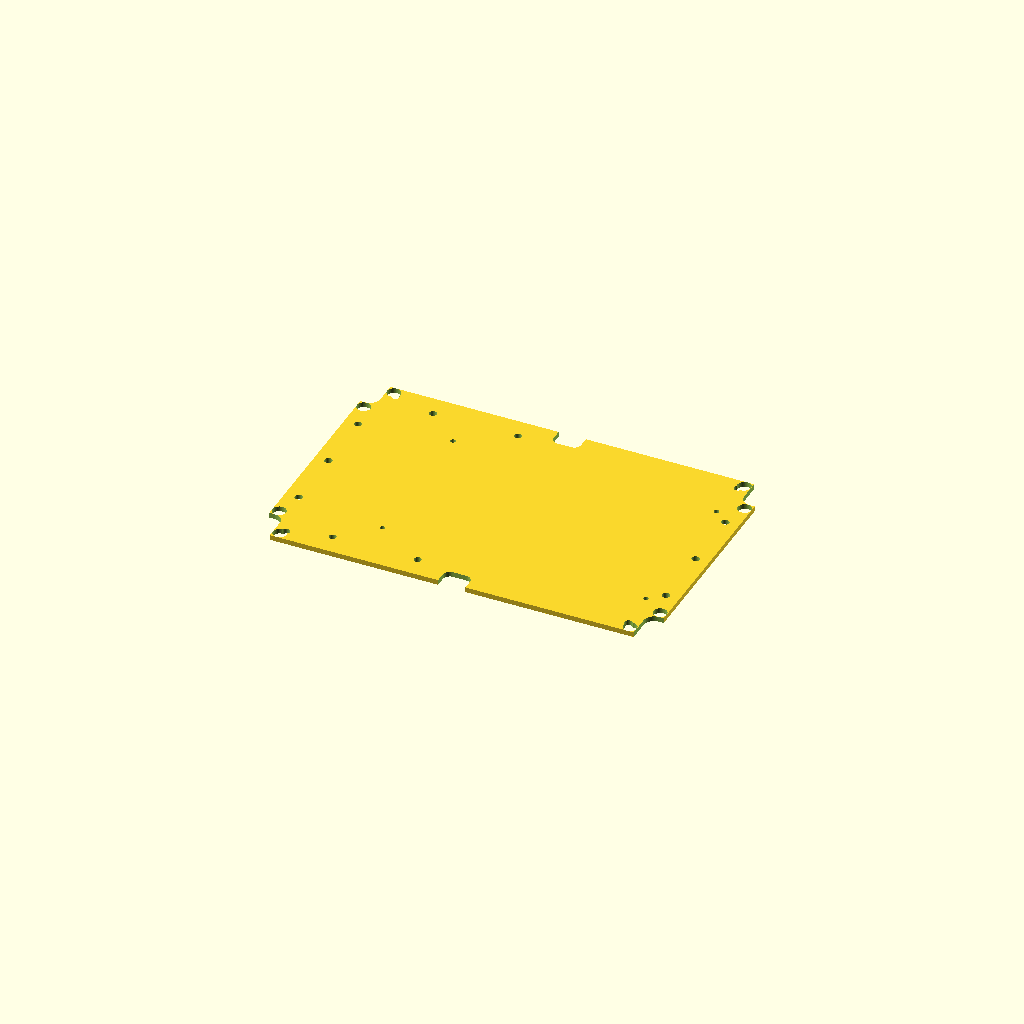
Cell 1: the model at its default parameters.
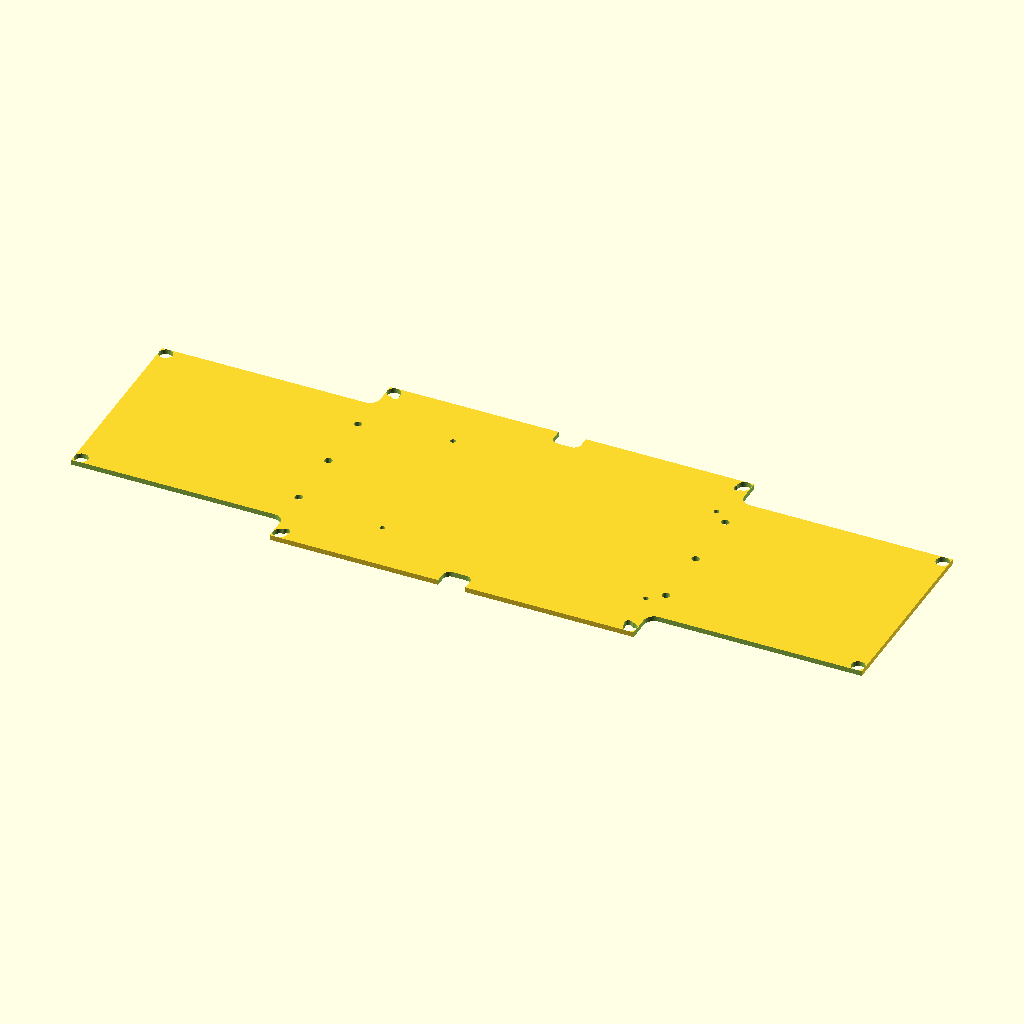
Cell 2 — box_inner_w set to 466, the other parameters unchanged.
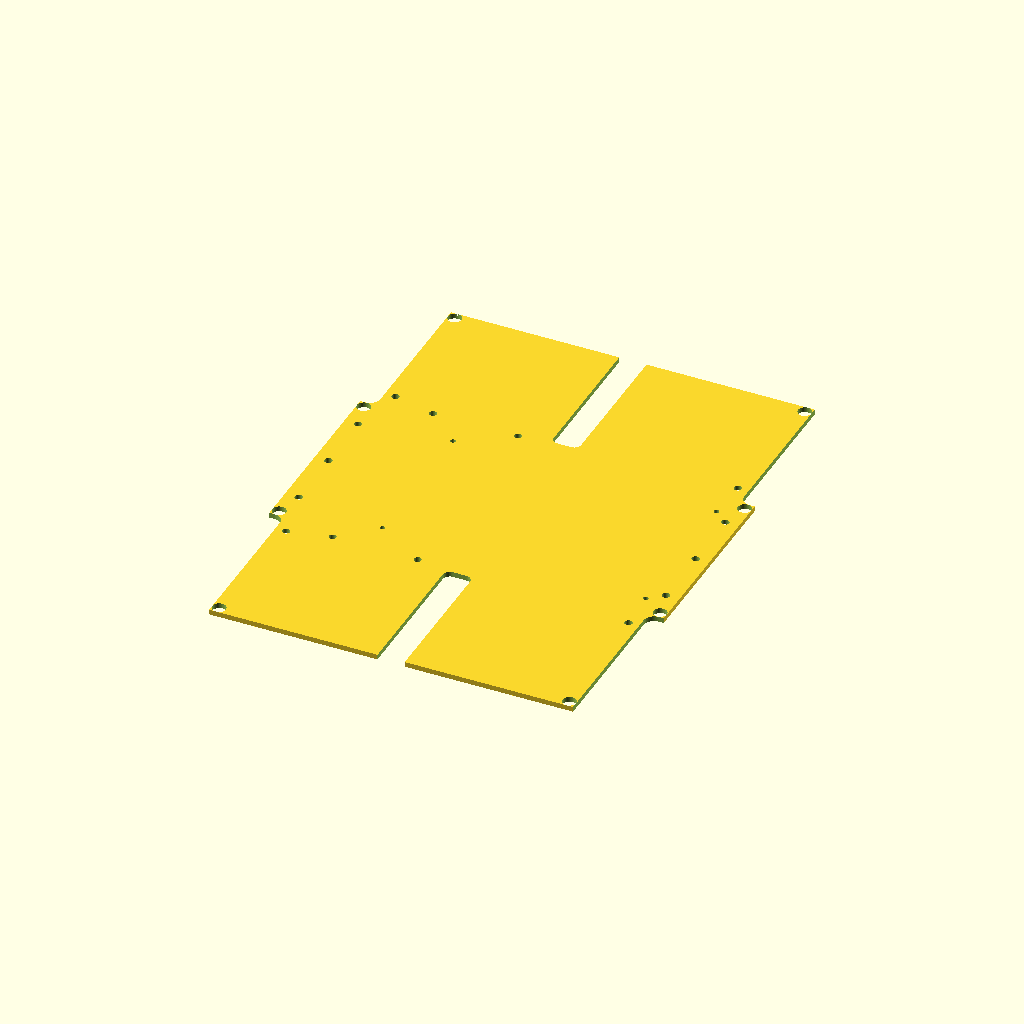
Cell 3: the same model with box_inner_d = 306.
One fixed orthographic camera (rotation 55°, 0°, 25°; colour scheme Cornfield) for every cell.
OpenSCAD source file models/mounting_plate.scad:
// Mounting plate for PC 240011 G 5U enclosure (Unterteil)
// Screws onto all box bosses; carries Revolt NX-6815 controller + breadboard.
//
// ── All dimensions in mm. Edit parameters only — no numbers elsewhere. ───────

// ── Box reference (drawing 5U240011 G) ───────────────────────────────────────
box_outer_w         = 239;      // 240.3 nominal / 239 actual
box_outer_d         = 159;      // 160.3 nominal / 159 actual
box_inner_w         = 233;      // inner wall-to-wall, long axis  (234.3/233)
box_inner_d         = 153;      // inner wall-to-wall, short axis (154.3/153)
protrusion_span_h   = 216;      // clear span between corner protrusions, horizontal
protrusion_span_v   = 116.7;    // clear span between corner protrusions, vertical

// ── Corner protrusion cutouts (derived from drawing) ─────────────────────────
corner_cut_x    = (box_inner_w - protrusion_span_h) / 2;   // = 8.5 mm
corner_cut_y    = (box_inner_d - protrusion_span_v) / 2;   // = 18.15 mm
corner_margin   = 0.5;   // extra clearance added to each cutout side
corner_cut_r    = 6;     // inner fillet radius matching box R6
corner_notch_r  = 4;     // fillet radius at the two outer step corners of each protrusion cutout

// ── Plate geometry ────────────────────────────────────────────────────────────
plate_fit_margin = 1;    // total clearance so plate slides into box (split across both sides)
plate_w         = box_inner_w - plate_fit_margin;
plate_d         = box_inner_d - plate_fit_margin;
plate_t         = 3;
plate_corner_r  = 4;

// ── Mid-edge notches (top and bottom centre, lid-screw bumps) ─────────────────
mid_notch_depth = (box_inner_d - 136) / 2 + 1.5;   // = 16.5 mm + 1.5 clearance
mid_notch_width = 16;             // estimated — tune to match actual bump width
mid_notch_r     = 4;              // fillet radius on the notch corners

// ── Large bosses — all ø8.5 OD, ø4 inner, M4 clearance ──────────────────────
boss_clearance  = 4.5;

// Boss A — 4 outer-corner bosses
boss_a_h        = 201.4;   // C-C horizontal
boss_a_v        = 138;     // C-C vertical

// Boss B — 4 inner-corner bosses (at base of corner protrusions)
boss_b_h        = protrusion_span_h;   // = 216 mm C-C horizontal
boss_b_v        = 75;                  // C-C vertical

// Boss C — 2 centre wall bosses (one per side wall, at vertical centre Y = 0)
// Vertically aligned with Boss B (same X), centred between the two Boss B rows.
boss_c_x        = boss_b_h / 2;   // = 108 mm — same wall ridge as Boss B
boss_c_y        = 0;

// Small bosses flanking Boss C (ø3, no thread) and tiny centre bosses (ø2):
// these are solid support pegs — they bear the plate from below, no holes needed.

// ── Revolt NX-6815 controller — M4 clearance ─────────────────────────────────
ctrl_hole_dia   = 4.3;
ctrl_h_spacing  = 50;      // C-C horizontal (rotated 90°)
ctrl_v_spacing  = 126.5;   // C-C vertical   (rotated 90°)
ctrl_wall_gap   = 40;      // distance from left plate edge to nearest controller hole
ctrl_center_x   = -plate_w/2 + ctrl_wall_gap + ctrl_h_spacing/2;
ctrl_center_y   = 0;       // group centre offset from plate centre, Y

// ── Breadboard / ESP32 — M2.5 clearance ──────────────────────────────────────
// Breadboard oriented so long axis (155 mm) runs along plate_w.
bb_hole_dia     = 3.0;
bb_h_spacing    = 155;     // C-C along plate width  (long axis of breadboard)
bb_v_spacing    = 89;      // C-C along plate depth  (short axis)
bb_center_x     = 22;      // group centre offset from plate centre, X
bb_center_y     = 0;       // group centre offset from plate centre, Y

// ── Internal ──────────────────────────────────────────────────────────────────
eps = 0.5;
$fn = 64;

// ── Modules ───────────────────────────────────────────────────────────────────

// Solid rounded-rectangle plate, geometric centre at origin, Z = 0..plate_t
module rounded_plate() {
    translate([0, 0, plate_t / 2])
        minkowski() {
            cube([plate_w - 2*plate_corner_r,
                  plate_d - 2*plate_corner_r,
                  plate_t - eps], center = true);
            cylinder(r = plate_corner_r, h = eps);
        }
}

// 4 through-holes at (±h/2, ±v/2)
module hole_pattern(h, v, dia) {
    for (sx = [-1, 1]) for (sy = [-1, 1])
        translate([sx * h/2, sy * v/2, -eps])
            cylinder(d = dia, h = plate_t + 2*eps);
}

// Single through-hole at (x, y)
module single_hole(x, y, dia) {
    translate([x, y, -eps])
        cylinder(d = dia, h = plate_t + 2*eps);
}

// Rounded-rectangle cutout, w × d, with inner fillet radius r, centred at origin
module rounded_cutout(w, d, r) {
    translate([0, 0, -eps])
        linear_extrude(height = plate_t + 2*eps)
            offset(r = r)
                square([max(w - 2*r, eps), max(d - 2*r, eps)], center = true);
}

// ── Assembly ──────────────────────────────────────────────────────────────────
difference() {
    rounded_plate();

    // Boss A: 4 outer-corner bosses
    hole_pattern(boss_a_h, boss_a_v, boss_clearance);

    // Boss B: 4 inner-corner bosses (at protrusion base)
    hole_pattern(boss_b_h, boss_b_v, boss_clearance);

    // Boss C: 2 centre wall bosses
    single_hole(-boss_c_x, boss_c_y, boss_clearance);
    single_hole(+boss_c_x, boss_c_y, boss_clearance);

    // Revolt NX-6815 controller mounting holes
    translate([ctrl_center_x, ctrl_center_y, 0])
        hole_pattern(ctrl_h_spacing, ctrl_v_spacing, ctrl_hole_dia);

    // Breadboard mounting holes
    translate([bb_center_x, bb_center_y, 0])
        hole_pattern(bb_h_spacing, bb_v_spacing, bb_hole_dia);

    // Mid-edge notches: top and bottom centre lid-screw bumps
    // Centred on plate edge so outer half falls outside plate — only inner corners are rounded.
    for (sy = [-1, 1])
        translate([0, sy * plate_d/2, 0])
            rounded_cutout(mid_notch_width, 2*mid_notch_depth, mid_notch_r);

    // Corner protrusion cutouts — centred on plate corner so outer faces fall outside
    // the plate and get clipped; only the single inner corner gets the fillet.
    for (sx = [-1, 1]) for (sy = [-1, 1])
        translate([sx * plate_w/2, sy * plate_d/2, 0])
            rounded_cutout(2 * (corner_cut_x + corner_margin),
                           2 * (corner_cut_y + corner_margin),
                           corner_cut_r);

    // Step corner fillets — remove the two convex outer corners of each protrusion step
    // where the straight plate edge meets the cutout wall (box inner walls are rounded).
    for (sx = [-1, 1]) for (sy = [-1, 1]) {
        // Junction: top/bottom plate edge meets the cutout vertical wall
        translate([sx * (plate_w/2 - (corner_cut_x + corner_margin) - corner_notch_r),
                   sy * (plate_d/2 - corner_notch_r), -eps])
            cylinder(r = corner_notch_r, h = plate_t + 2*eps);
        // Junction: left/right plate edge meets the cutout horizontal wall
        translate([sx * (plate_w/2 - corner_notch_r),
                   sy * (plate_d/2 - (corner_cut_y + corner_margin) - corner_notch_r), -eps])
            cylinder(r = corner_notch_r, h = plate_t + 2*eps);
    }
}
Customizer parameters (derived from the source; name, type, default, range or options):
box_outer_w: number, default 239
box_outer_d: number, default 159
box_inner_w: number, default 233
box_inner_d: number, default 153
protrusion_span_h: number, default 216
protrusion_span_v: number, default 116.7
corner_margin: number, default 0.5
corner_cut_r: number, default 6
corner_notch_r: number, default 4
plate_fit_margin: number, default 1
plate_t: number, default 3
plate_corner_r: number, default 4
mid_notch_width: number, default 16
mid_notch_r: number, default 4
boss_clearance: number, default 4.5
boss_a_h: number, default 201.4
boss_a_v: number, default 138
boss_b_v: number, default 75
boss_c_y: number, default 0
ctrl_hole_dia: number, default 4.3
ctrl_h_spacing: number, default 50
ctrl_v_spacing: number, default 126.5
ctrl_wall_gap: number, default 40
ctrl_center_y: number, default 0
bb_hole_dia: number, default 3
bb_h_spacing: number, default 155
bb_v_spacing: number, default 89
bb_center_x: number, default 22
bb_center_y: number, default 0
eps: number, default 0.5
